Run: headless pygame with SDL's dummy video driver; simulated clock (each Clock.tick advances the game by its frame time, no real sleeping); random seed 0; keys injected as events and as key.get_pressed() state; no mouse input.
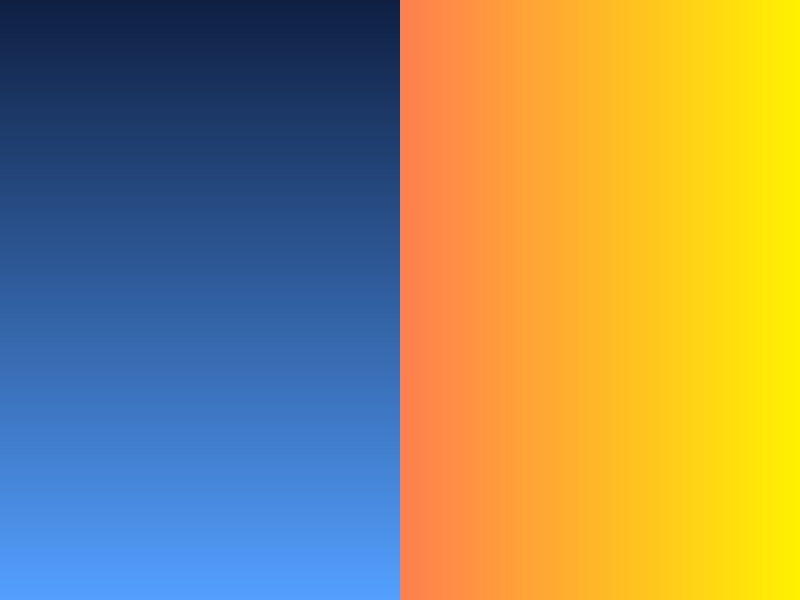
Frame 1 of 4 · flips 1–60 · no input
Frame 2 of 4 · flips 61–180 · tapped SPACE, RETURN · held RIGHT (→), D · screen unchanged from frame 1, image omitted
Frame 3 of 4 · flips 181–300 · held DOWN (↓), S · screen unchanged from frame 2, image omitted
Frame 4 of 4 · flips 301–420 · held LEFT (←), A, UP (↑), W · screen unchanged from frame 3, image omitted

The pygame program that drew these frames:

import pygame
import sys

# Inicializa o Pygame
pygame.init()
WIDTH, HEIGHT = 800, 600
screen = pygame.display.set_mode((WIDTH, HEIGHT))
pygame.display.set_caption("Exemplo de Gradiente no Pygame")

def draw_gradient_v(surface, color1, color2, rect):
    """Desenha um gradiente vertical (cima para baixo) dentro de um retângulo."""
    # Cria uma superfície temporária com a largura e altura do retângulo
    gradient_surf = pygame.Surface((rect.width, rect.height))
    
    # Interpola a cor linha por linha
    for y in range(rect.height):
        # Calcula a proporção atual (de 0.0 a 1.0)
        t = y / rect.height
        
        # Interpola os canais R, G e B
        r = int(color1[0] * (1 - t) + color2[0] * t)
        g = int(color1[1] * (1 - t) + color2[1] * t)
        b = int(color1[2] * (1 - t) + color2[2] * t)
        
        # Desenha uma linha horizontal de 1 pixel de altura com a cor calculada
        pygame.draw.line(gradient_surf, (r, g, b), (0, y), (rect.width, y))
        
    # Copia a superfície do gradiente para a tela/superfície principal
    surface.blit(gradient_surf, rect)

def draw_gradient_h(surface, color1, color2, rect):
    """Desenha um gradiente horizontal (esquerda para direita) dentro de um retângulo."""
    gradient_surf = pygame.Surface((rect.width, rect.height))
    
    # Interpola a cor coluna por coluna
    for x in range(rect.width):
        t = x / rect.width
        r = int(color1[0] * (1 - t) + color2[0] * t)
        g = int(color1[1] * (1 - t) + color2[1] * t)
        b = int(color1[2] * (1 - t) + color2[2] * t)
        
        # Desenha uma linha vertical de 1 pixel de largura
        pygame.draw.line(gradient_surf, (r, g, b), (x, 0), (x, rect.height))
        
    surface.blit(gradient_surf, rect)

# Definição de cores (RGB)
DEEP_BLUE = (15, 32, 67)
LIGHT_BLUE = (84, 160, 255)
ORANGE = (255, 127, 80)
YELLOW = (255, 242, 0)

# Criando os retângulos de definição para cada lado da tela
left_rect = pygame.Rect(0, 0, WIDTH // 2, HEIGHT)
right_rect = pygame.Rect(WIDTH // 2, 0, WIDTH // 2, HEIGHT)

# Loop Principal do Jogo
clock = pygame.time.Clock()
while True:
    for event in pygame.event.get():
        if event.type == pygame.QUIT:
            pygame.quit()
            sys.exit()

    # Limpa a tela
    screen.fill((0, 0, 0))

    # Lado esquerdo: Gradiente Vertical (Azul Escuro -> Azul Claro)
    draw_gradient_v(screen, DEEP_BLUE, LIGHT_BLUE, left_rect)
    
    # Lado direito: Gradiente Horizontal (Laranja -> Amarelo)
    draw_gradient_h(screen, ORANGE, YELLOW, right_rect)

    # Atualiza a tela
    pygame.display.flip()
    clock.tick(60)
